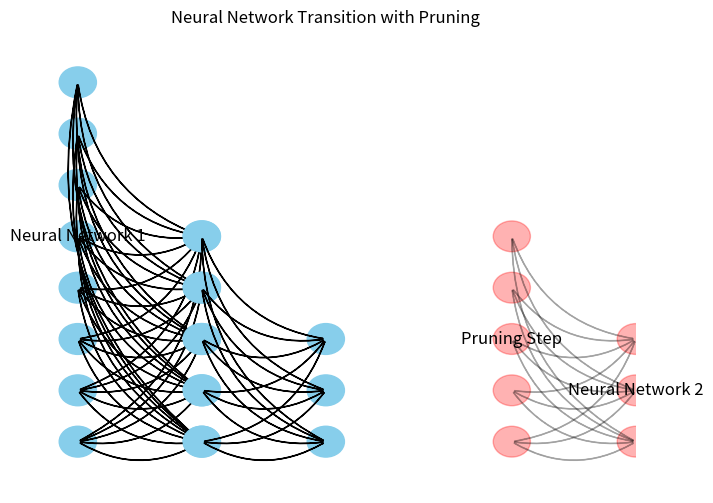

Write Python code to recreate this figure. (Note: this script raises an exception after producing the figure.)
import numpy as np
import matplotlib.pyplot as plt
import networkx as nx
from matplotlib.patches import FancyArrowPatch

save_file_name = "just_plots"
output_root_dir = '{}/{}/'.format("output", save_file_name)
# Create a figure and axis object
plt.figure(figsize=(8, 6))



# Create a neural network graph
fig, ax = plt.subplots(figsize=(8, 6))
# Define network sizes
network_sizes = [8, 5, 3]  # Example: [input_size, hidden_size, output_size]

# Draw the first neural network (blue)
for i in range(len(network_sizes) - 1):
    x_start = i * 2
    x_end = (i + 1) * 2
    y_start = network_sizes[i]
    y_end = network_sizes[i + 1]

    # Draw circles representing nodes
    for j in range(y_start):
        ax.add_patch(plt.Circle((x_start, j), radius=0.3, color='skyblue'))
    for j in range(y_end):
        ax.add_patch(plt.Circle((x_end, j), radius=0.3, color='skyblue'))

    # Draw arrows representing connections
    for j in range(y_start):
        for k in range(y_end):
            ax.add_patch(FancyArrowPatch((x_start, j), (x_end, k),
                                          connectionstyle="arc3,rad=0.3", color='black'))

# Draw the pruning step (red with transparency)
pruning_x = len(network_sizes) * 2 + 1
for i in range(network_sizes[1]):
    ax.add_patch(plt.Circle((pruning_x, i), radius=0.3, color='red', alpha=0.3))  # Set transparency
for i in range(network_sizes[2]):
    ax.add_patch(plt.Circle((pruning_x + 2, i), radius=0.3, color='red', alpha=0.3))  # Set transparency

for i in range(network_sizes[1]):
    for j in range(network_sizes[2]):
        ax.add_patch(FancyArrowPatch((pruning_x, i), (pruning_x + 2, j),
                                      connectionstyle="arc3,rad=0.3", color='black', alpha=0.3))  # Set transparency

# Set axis limits and remove ticks
ax.set_xlim(-1, len(network_sizes) * 2 + 3)
ax.set_ylim(-1, max(network_sizes))
ax.axis('off')

# Add labels
ax.text(0, network_sizes[0] // 2, 'Neural Network 1', ha='center', va='center', fontsize=12)
ax.text(len(network_sizes) * 2 + 1, network_sizes[1] // 2, 'Pruning Step', ha='center', va='center', fontsize=12)
ax.text(len(network_sizes) * 2 + 3, network_sizes[2] // 2, 'Neural Network 2', ha='center', va='center', fontsize=12)

plt.title("Neural Network Transition with Pruning")

plt.savefig('{}/manuscript_fig_abstract.png'.format(output_root_dir),  bbox_inches='tight', dpi = 200) #
